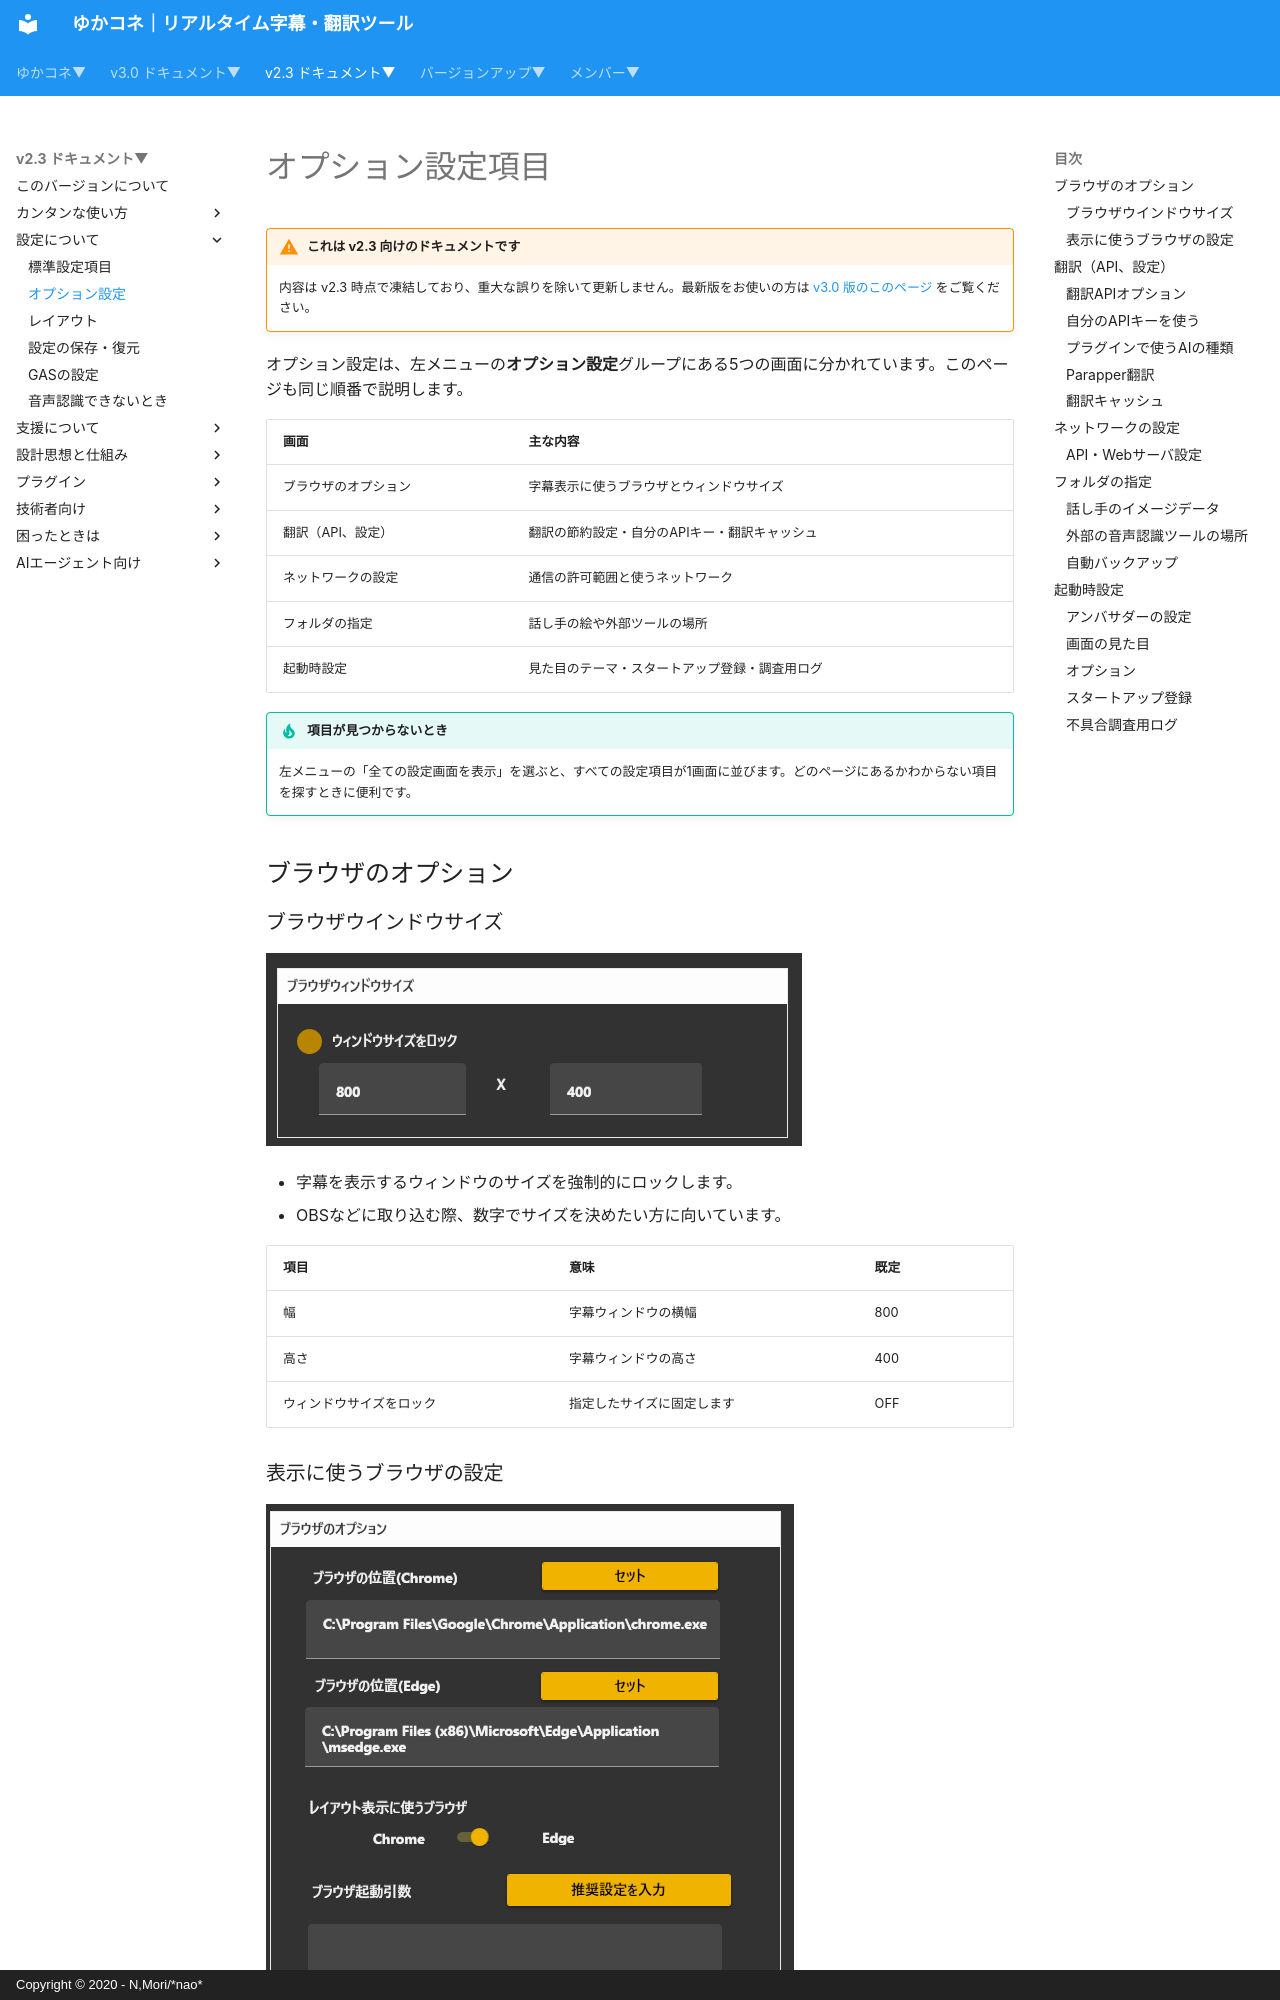

repository: nmori/yncneo-Docs-Src · page: v2.3/startup/startup_option/index.html · generator: mkdocs · copyright: Copyright © 2020 - N,Mori/*nao*

# オプション設定項目

<!-- version-banner -->
!!! warning "これは v2.3 向けのドキュメントです"
    内容は v2.3 時点で凍結しており、重大な誤りを除いて更新しません。最新版をお使いの方は [v3.0 版のこのページ](../../v3.0/startup/startup_option.md) をご覧ください。


オプション設定は、左メニューの**オプション設定**グループにある5つの画面に分かれています。このページも同じ順番で説明します。

|画面|主な内容|
|:--|:--|
|ブラウザのオプション|字幕表示に使うブラウザとウィンドウサイズ|
|翻訳（API、設定）|翻訳の節約設定・自分のAPIキー・翻訳キャッシュ|
|ネットワークの設定|通信の許可範囲と使うネットワーク|
|フォルダの指定|話し手の絵や外部ツールの場所|
|起動時設定|見た目のテーマ・スタートアップ登録・調査用ログ|

!!! Tip "項目が見つからないとき"
    左メニューの「全ての設定画面を表示」を選ぶと、すべての設定項目が1画面に並びます。どのページにあるかわからない項目を探すときに便利です。

## ブラウザのオプション

### ブラウザウインドウサイズ

![ウィンドウサイズ](images/startup_option2.png)

* 字幕を表示するウィンドウのサイズを強制的にロックします。
* OBSなどに取り込む際、数字でサイズを決めたい方に向いています。

|項目|意味|既定|
|:--|:--|:--|
|幅|字幕ウィンドウの横幅|800|
|高さ|字幕ウィンドウの高さ|400|
|ウィンドウサイズをロック|指定したサイズに固定します|OFF|
